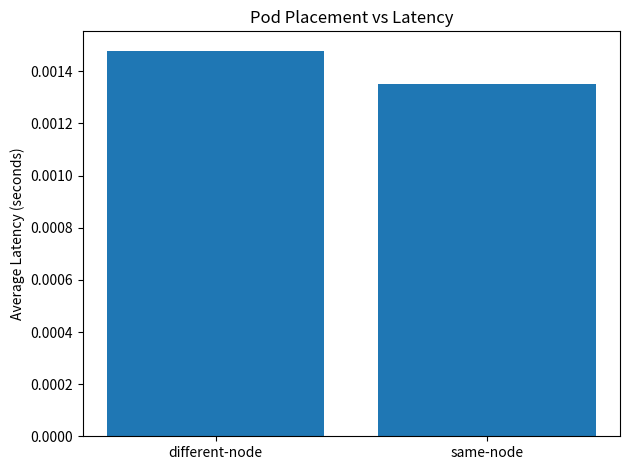

This chart was generated by the following Python code:
import matplotlib.pyplot as plt

different_node = [0.001270, 0.001363, 0.001296, 0.001424, 0.001318, 0.001291, 0.001330, 0.002543]
same_node = [0.001514, 0.001385, 0.001332, 0.001479, 0.001346, 0.001252, 0.001222, 0.001278]

placements = ["different-node", "same-node"]
avg_latency = [sum(different_node) / len(different_node), sum(same_node) / len(same_node)]

plt.bar(placements, avg_latency)

plt.ylabel("Average Latency (seconds)")
plt.title("Pod Placement vs Latency")

plt.xticks(rotation=0)   
plt.tight_layout()       

plt.savefig("19_latency_plot.png")
